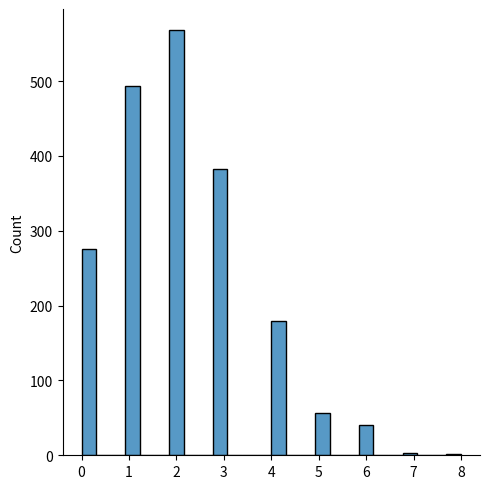

Write the Python code that produced this figure.
from numpy import random
import matplotlib.pyplot as plt
import seaborn as sns   

sns.displot(random.poisson(lam = 2, size = 2000), kde = False)

plt.show()